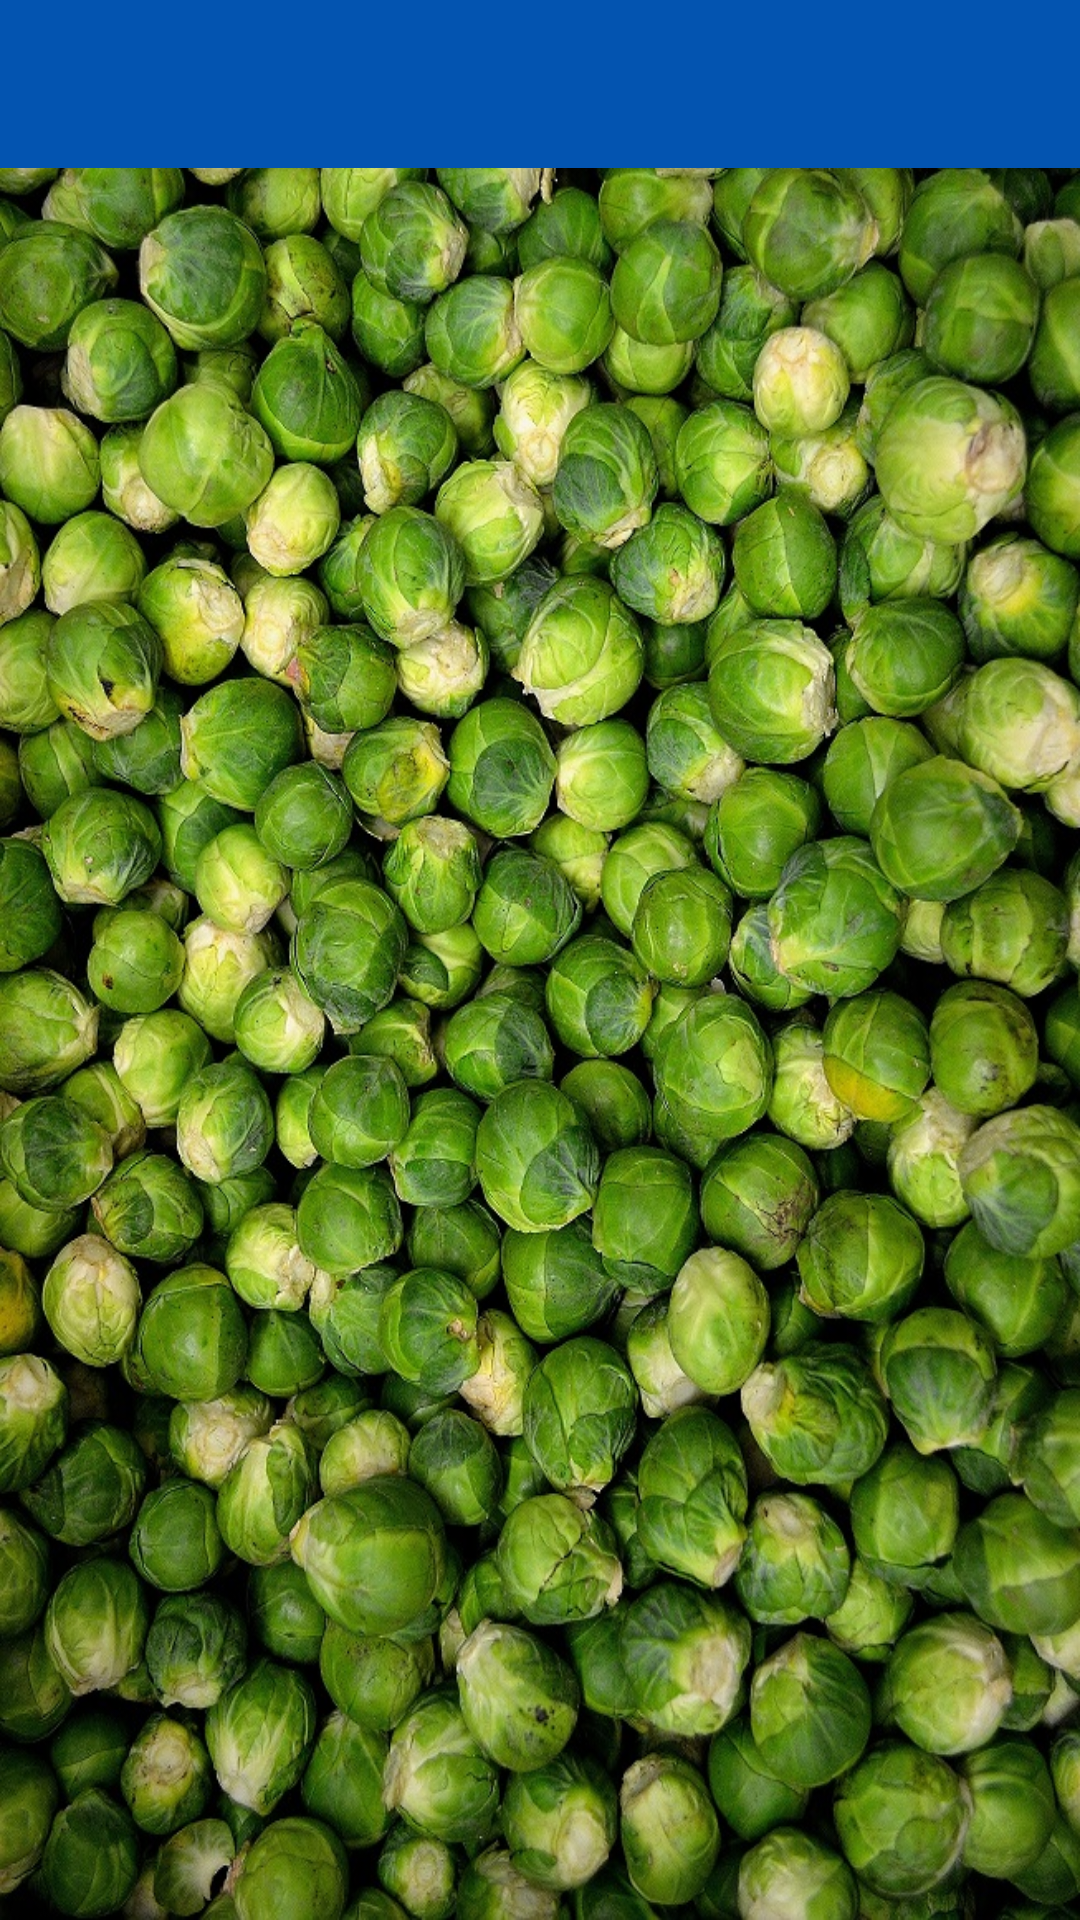

This screen was rendered from an Android layout file. Write that file and the resources it references.
<!-- AndroidManifest.xml: application theme AppTheme -->
<!-- res/layout/activity_sensor_list.xml -->
<?xml version="1.0" encoding="utf-8"?>
<LinearLayout xmlns:android="http://schemas.android.com/apk/res/android"
    xmlns:app="http://schemas.android.com/apk/res-auto"
    android:layout_width="match_parent"
    android:layout_height="match_parent"
    android:orientation="vertical"
    android:background="@mipmap/small_sprouts">

    <include layout="@layout/toolbar" />

    <ListView
        android:layout_width="match_parent"
        android:layout_height="wrap_content"
        android:id="@+id/listView" />

</LinearLayout>
<!-- res/layout/toolbar.xml (included above) -->
<?xml version="1.0" encoding="utf-8"?>
<android.support.v7.widget.Toolbar xmlns:android="http://schemas.android.com/apk/res/android"
    xmlns:app="http://schemas.android.com/apk/res-auto"
    android:id="@+id/toolbar"
    android:layout_width="match_parent"
    android:layout_height="?attr/actionBarSize"
    android:background="@color/button_color"
    android:theme="@style/ThemeOverlay.AppCompat.Dark.ActionBar"
    app:popupTheme="@style/ThemeOverlay.AppCompat.Light" />
<!-- resources referenced by this layout -->
<resources>
  <color name="button_color">#0354B0</color>
  <!-- mipmap small_sprouts: jpg bitmap (mipmap-xhdpi, 400212 bytes) -->
  <style name="AppTheme" parent="BaseTheme">
          <item name="windowActionModeOverlay">true</item>
      </style>
  <style name="BaseTheme" parent="Theme.AppCompat.Light.NoActionBar">
          <item name="colorPrimary">@color/primary</item>
          <item name="colorPrimaryDark">@color/primary_dark</item>
          <item name="colorControlHighlight">@color/accent_translucent</item>
          <item name="colorAccent">@color/accent</item>
          <item name="android:textColorPrimary">@color/primary_text</item>
          <item name="android:textColorSecondary">@color/secondary_text</item>
  
      </style>
  <color name="primary">#001E6E</color>
  <color name="primary_dark">#001E6E</color>
  <color name="accent_translucent">#80bebebe</color>
  <color name="accent">#0354B0</color>
  <color name="primary_text">#212121</color>
  <color name="secondary_text">#727272</color>
</resources>
